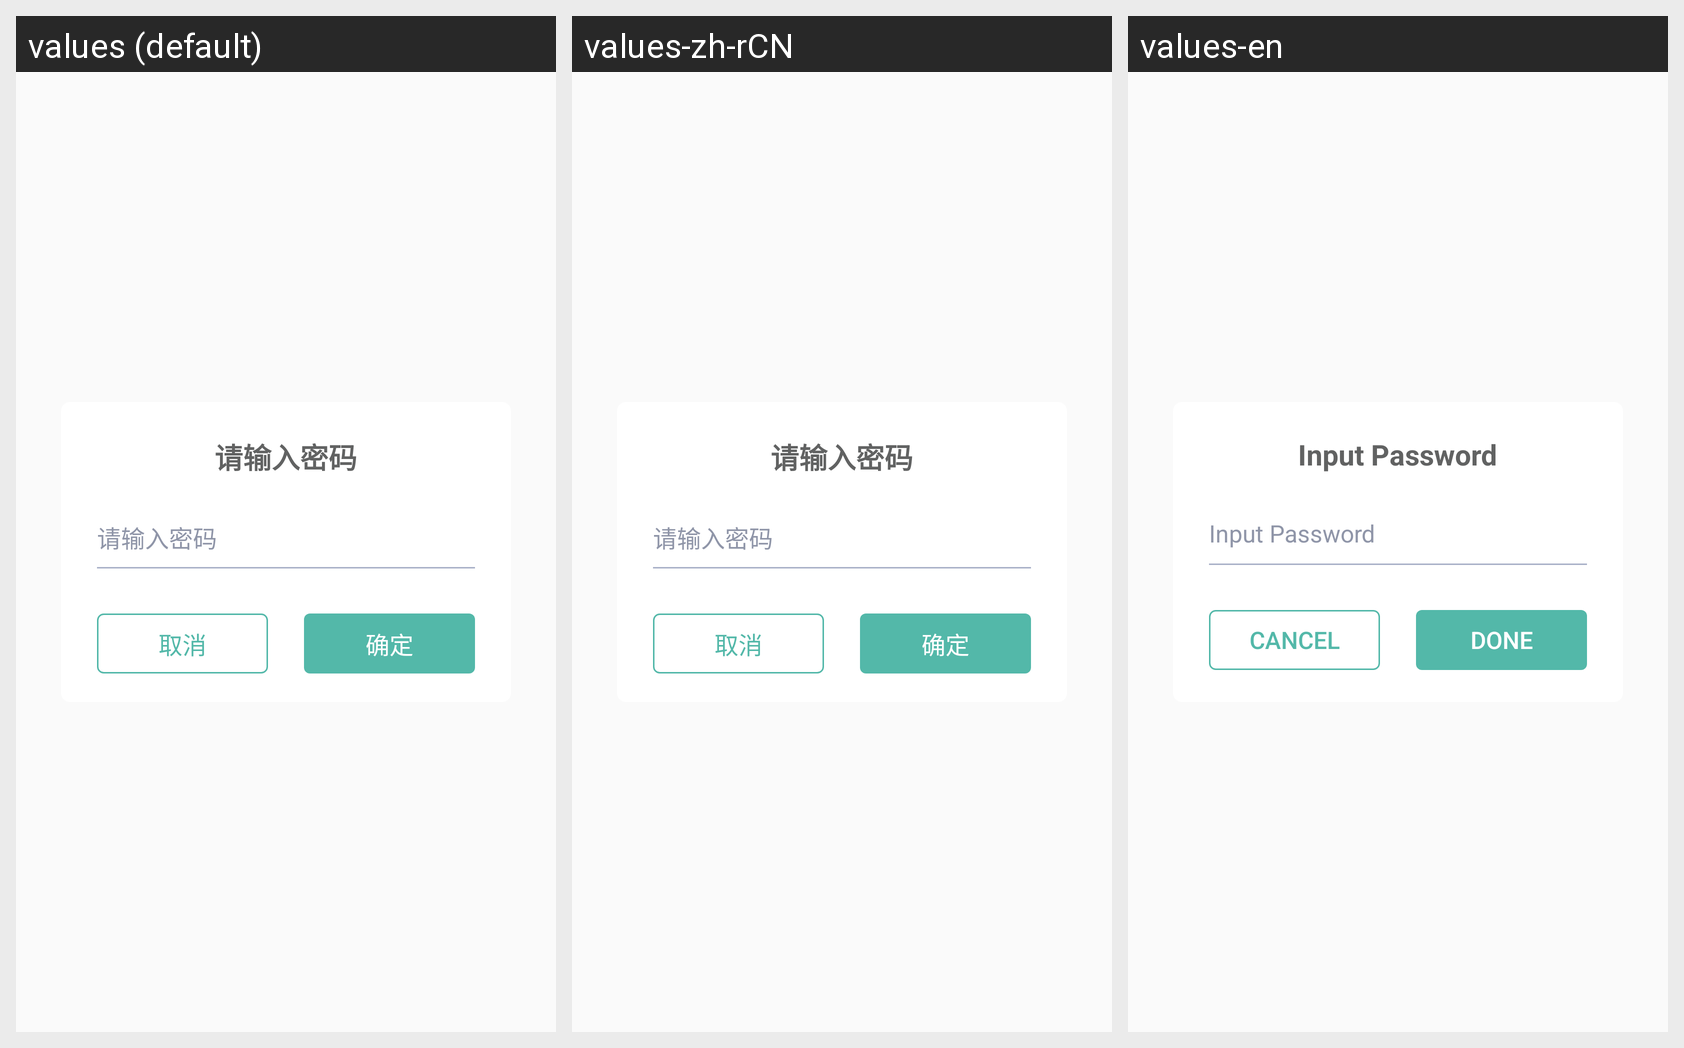

For this localized Android screen grid, give each drawn string resource with its value in every locale shown.
Android screen res/layout/dialog_password_layout.xml rendered under 3 locales, left to right: values (default), values-zh-rCN, values-en. Device: Nexus 5 (rendered at 1080×1920; each locale shown at half size, 540×960, under a caption strip naming it); theme AppTheme.
Strings drawn on this screen, with the default value and each locale's value (text and hints the layout hard-codes, and strings that could not be matched under every locale, appear in the picture but are not listed):

input_password
  values: 请输入密码
  values-zh-rCN: 请输入密码
  values-en: Input Password

cancel
  values: 取消
  values-zh-rCN: 取消
  values-en: Cancel

sure
  values: 确定
  values-zh-rCN: 确定
  values-en: Done
